Run: headless pygame with SDL's dummy video driver; simulated clock (each Clock.tick advances the game by its frame time, no real sleeping); random seed 0; keys injected as events and as key.get_pressed() state; no mouse input.
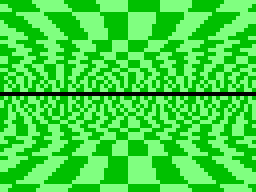
Frame 1 of 4 · flips 1–60 · no input
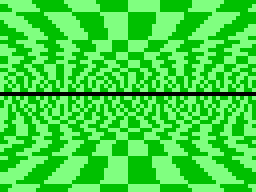
Frame 2 of 4 · flips 61–180 · tapped SPACE, RETURN · held RIGHT (→), D
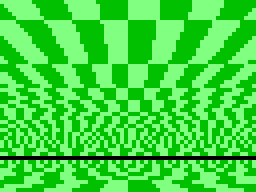
Frame 3 of 4 · flips 181–300 · held DOWN (↓), S
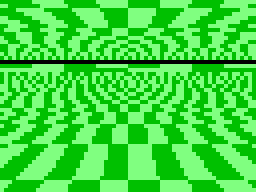
Frame 4 of 4 · flips 301–420 · held LEFT (←), A, UP (↑), W

The pygame program that drew these frames:

import pygame
import sys

pygame.init()

# 画面サイズを取得（全画面にするなら display.Info を使う）
screen_width, screen_height = 256, 192
screen = pygame.display.set_mode((screen_width, screen_height))
pygame.display.set_caption("Checkerboard with Perspective")

# 色
colors = [(0, 192, 0), (128, 255, 128)]  # 白とグレー

def draw_checkerboard(scroll_x, horizon_y, scroll_z):
    # 4x4ドットを1セルとして扱う
    size = 4
    # 画面全体をセル単位で走査
    for y in range(0, screen_height, size):
        for x in range(0, screen_width, size):
            # 地平線そのものはゼロ除算になるので描画しない
            if y == horizon_y - size: continue
            if y < horizon_y - size:
                # 地平線より上側
                # distance_from_horizon は地平線からの距離
                # horizon_distance は遠近計算の基準距離
                horizon_distance = horizon_y
                distance_from_horizon = horizon_distance - y
            else:
                # 地平線より下側
                # 同じ計算式が使えるように上下反転して扱う
                horizon_distance = (192 - 4 - horizon_y + 8)
                distance_from_horizon = horizon_distance - (192 - y)
            # perspective_scale は遠近による拡大率
            perspective_scale = distance_from_horizon / horizon_distance * 64
            # 画面上のY座標から地面上の奥行き座標 ground_z を逆算
            # 地平線に近いほど遠方になる
            ground_z = 2 * 256 * horizon_distance / distance_from_horizon
            # 画面X座標を地面上の横座標 ground_x へ変換
            # 遠方では圧縮され、手前では広がる
            ground_x = ((x - 128) * 2) / perspective_scale
            # ground_x から横方向のマス番号を求める
            checker_color = int(scroll_x / 8 + ground_x + 1000) & 1
            # ground_z から奥行き方向のマス番号を求める
            checker_color ^= int((ground_z + scroll_z) / 256) & 1
            # 2色のチェッカーボードを描画
            pygame.draw.rect(screen,colors[checker_color],(x, y, size, size))

# メインループ
clock = pygame.time.Clock()
z = 0
y = 192/2
x = 0
while True:
    for event in pygame.event.get():
        if event.type == pygame.QUIT:
            pygame.quit()
            sys.exit()
    keys=pygame.key.get_pressed()
    if keys[pygame.K_UP]: y -= 8
    if keys[pygame.K_DOWN]: y += 8
    if keys[pygame.K_LEFT]: x -= 1
    if keys[pygame.K_RIGHT]: x += 1
    x = x % 16
    y = max(64, min(192-32, y))
    screen.fill((0, 0, 0))
    draw_checkerboard(x,y,z)
    z += 64
    if z >= 512: z = 0
    pygame.display.flip()
    clock.tick(15)
